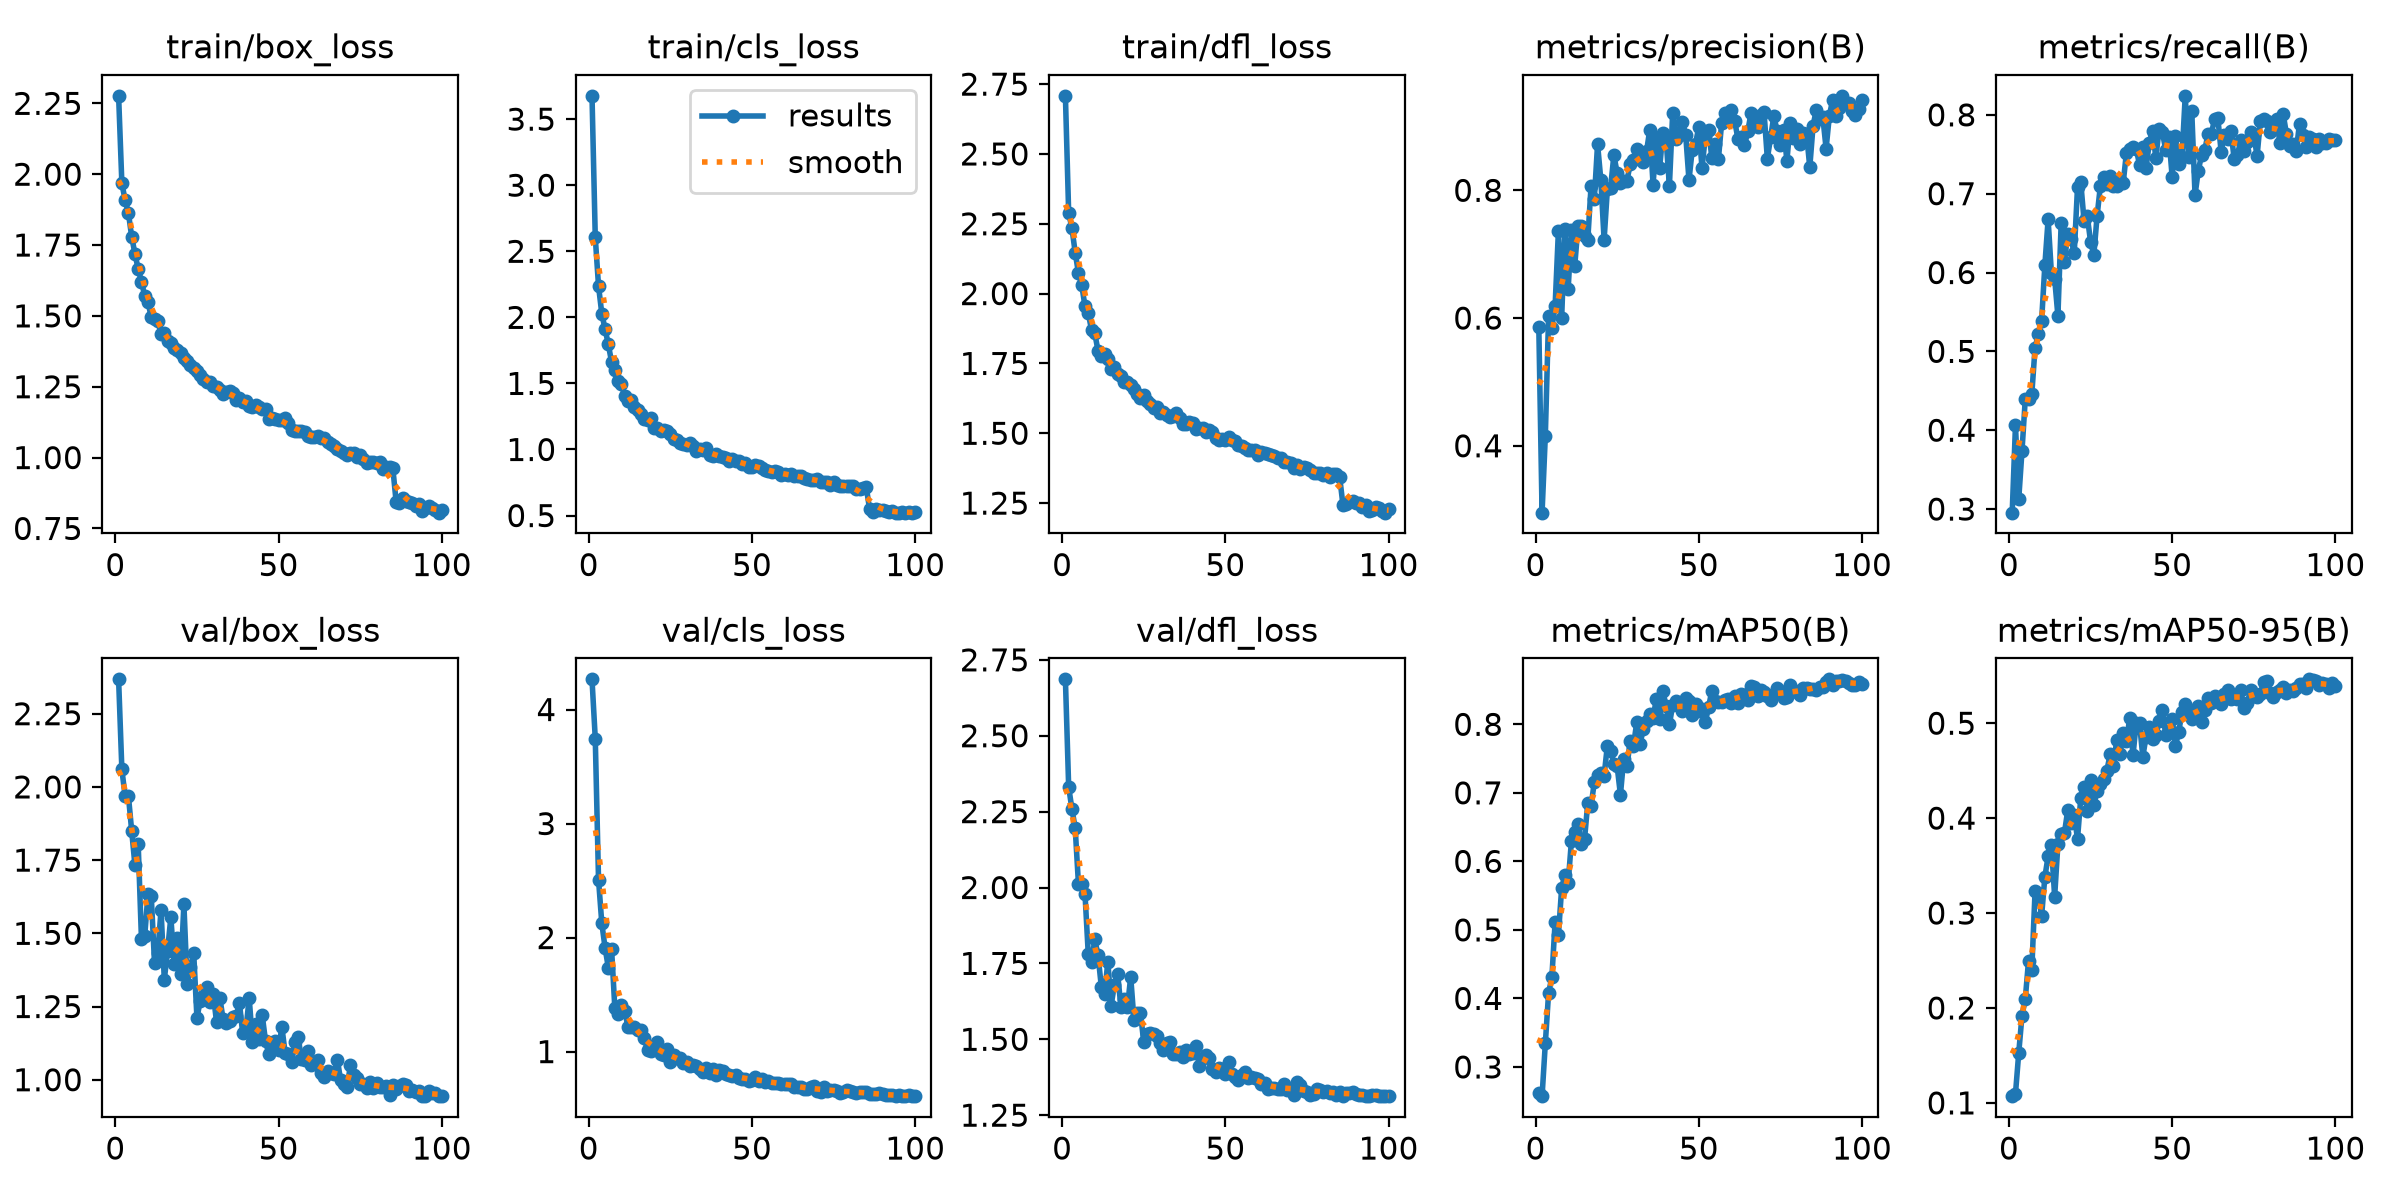

The data file committed next to this chart (first rows):
epoch, time, train/box_loss, train/cls_loss, train/dfl_loss, metrics/precision(B), metrics/recall(B), metrics/mAP50(B), metrics/mAP50-95(B), val/box_loss, val/cls_loss, val/dfl_loss, lr/pg0, lr/pg1, lr/pg2
1, 355.7, 2.276, 3.676, 2.708, 0.5864, 0.2954, 0.2616, 0.1071, 2.367, 4.265, 2.686, 0.0004151, 0.0004151, 0.0004151
2, 832.4, 1.968, 2.606, 2.289, 0.2953, 0.4061, 0.2574, 0.1096, 2.06, 3.745, 2.331, 0.0008315, 0.0008315, 0.0008315
3, 1427, 1.908, 2.236, 2.234, 0.416, 0.3127, 0.3346, 0.1525, 1.968, 2.508, 2.259, 0.001247, 0.001247, 0.001247
4, 1696, 1.863, 2.028, 2.147, 0.6034, 0.3739, 0.4083, 0.1921, 1.97, 2.127, 2.196, 0.001247, 0.001247, 0.001247
5, 1949, 1.78, 1.911, 2.073, 0.5847, 0.4391, 0.4306, 0.2093, 1.851, 1.91, 2.011, 0.001245, 0.001245, 0.001245
6, 2149, 1.719, 1.795, 2.031, 0.6195, 0.4394, 0.5118, 0.2498, 1.733, 1.737, 2.011, 0.001242, 0.001242, 0.001242
7, 2345, 1.665, 1.661, 1.954, 0.7359, 0.4455, 0.492, 0.2404, 1.805, 1.897, 1.979, 0.001239, 0.001239, 0.001239
8, 2593, 1.621, 1.599, 1.931, 0.6004, 0.5048, 0.5612, 0.3228, 1.479, 1.379, 1.781, 0.001235, 0.001235, 0.001235
9, 2876, 1.571, 1.516, 1.87, 0.7387, 0.5216, 0.5802, 0.3209, 1.492, 1.327, 1.754, 0.001231, 0.001231, 0.001231
10, 3084, 1.549, 1.498, 1.858, 0.6462, 0.5382, 0.569, 0.2967, 1.634, 1.41, 1.829, 0.001225, 0.001225, 0.001225
11, 3358, 1.495, 1.405, 1.795, 0.7378, 0.6092, 0.6303, 0.338, 1.627, 1.358, 1.776, 0.00122, 0.00122, 0.00122
12, 3563, 1.488, 1.367, 1.777, 0.6817, 0.6674, 0.6428, 0.3598, 1.399, 1.22, 1.674, 0.001213, 0.001213, 0.001213
13, 3795, 1.481, 1.371, 1.783, 0.7434, 0.5996, 0.6548, 0.372, 1.434, 1.214, 1.648, 0.001207, 0.001207, 0.001207
14, 3992, 1.437, 1.318, 1.765, 0.7435, 0.5924, 0.6248, 0.3173, 1.579, 1.212, 1.756, 0.001199, 0.001199, 0.001199
15, 4215, 1.44, 1.301, 1.731, 0.7282, 0.545, 0.6319, 0.3726, 1.342, 1.186, 1.61, 0.001191, 0.001191, 0.001191
16, 4539, 1.411, 1.269, 1.737, 0.7227, 0.6628, 0.6854, 0.3835, 1.441, 1.191, 1.679, 0.001183, 0.001183, 0.001183
17, 4734, 1.404, 1.233, 1.712, 0.8061, 0.6137, 0.6804, 0.3844, 1.555, 1.116, 1.716, 0.001173, 0.001173, 0.001173
18, 4955, 1.386, 1.22, 1.704, 0.7861, 0.6486, 0.7158, 0.4081, 1.396, 1.014, 1.606, 0.001164, 0.001164, 0.001164
19, 5240, 1.38, 1.235, 1.685, 0.8723, 0.6429, 0.7267, 0.3949, 1.485, 1.007, 1.633, 0.001154, 0.001154, 0.001154
20, 5544, 1.368, 1.162, 1.683, 0.8164, 0.6244, 0.7294, 0.4031, 1.363, 1.022, 1.605, 0.001143, 0.001143, 0.001143
21, 5744, 1.352, 1.165, 1.671, 0.7224, 0.7078, 0.7249, 0.3781, 1.599, 1.082, 1.706, 0.001132, 0.001132, 0.001132
22, 5949, 1.34, 1.137, 1.659, 0.8014, 0.7143, 0.7689, 0.4211, 1.328, 0.9817, 1.564, 0.00112, 0.00112, 0.00112
23, 6289, 1.328, 1.148, 1.64, 0.8043, 0.666, 0.7615, 0.4324, 1.386, 0.9696, 1.586, 0.001108, 0.001108, 0.001108
24, 6646, 1.316, 1.142, 1.625, 0.8555, 0.6712, 0.7424, 0.408, 1.433, 1.023, 1.586, 0.001095, 0.001095, 0.001095
25, 6891, 1.307, 1.12, 1.636, 0.8266, 0.6392, 0.7387, 0.4398, 1.211, 0.9068, 1.49, 0.001082, 0.001082, 0.001082
26, 7057, 1.292, 1.079, 1.616, 0.8116, 0.6221, 0.6972, 0.4139, 1.27, 0.973, 1.516, 0.001069, 0.001069, 0.001069
27, 7345, 1.279, 1.073, 1.603, 0.8145, 0.6717, 0.7493, 0.4288, 1.285, 0.9449, 1.519, 0.001055, 0.001055, 0.001055
28, 7679, 1.266, 1.046, 1.59, 0.8146, 0.7096, 0.7384, 0.4361, 1.316, 0.9483, 1.517, 0.00104, 0.00104, 0.00104
29, 7890, 1.268, 1.038, 1.595, 0.8415, 0.7205, 0.776, 0.4409, 1.265, 0.9005, 1.509, 0.001026, 0.001026, 0.001026
30, 8159, 1.254, 1.031, 1.573, 0.8478, 0.7118, 0.7688, 0.4502, 1.292, 0.9048, 1.488, 0.00101, 0.00101, 0.00101
31, 8446, 1.25, 1.047, 1.575, 0.8651, 0.7224, 0.8029, 0.4672, 1.196, 0.8704, 1.465, 0.0009949, 0.0009949, 0.0009949
32, 8770, 1.238, 1.025, 1.567, 0.8536, 0.7093, 0.7711, 0.4551, 1.281, 0.8855, 1.486, 0.000979, 0.000979, 0.000979
33, 8984, 1.224, 0.9867, 1.559, 0.844, 0.7099, 0.7931, 0.4819, 1.207, 0.8751, 1.491, 0.0009628, 0.0009628, 0.0009628
34, 9307, 1.23, 1.001, 1.563, 0.861, 0.7168, 0.8052, 0.4671, 1.195, 0.8453, 1.452, 0.0009462, 0.0009462, 0.0009462
35, 9513, 1.236, 0.9994, 1.571, 0.8951, 0.714, 0.8157, 0.4893, 1.2, 0.8172, 1.451, 0.0009293, 0.0009293, 0.0009293
36, 9866, 1.228, 1.012, 1.556, 0.8089, 0.7522, 0.8087, 0.4815, 1.214, 0.8564, 1.458, 0.0009122, 0.0009122, 0.0009122
37, 10013, 1.203, 0.9615, 1.532, 0.8805, 0.757, 0.8375, 0.5055, 1.217, 0.8116, 1.44, 0.0008947, 0.0008947, 0.0008947
38, 10235, 1.209, 0.947, 1.534, 0.8347, 0.7591, 0.8075, 0.4661, 1.263, 0.8432, 1.464, 0.000877, 0.000877, 0.000877
39, 10501, 1.197, 0.9666, 1.54, 0.8896, 0.7569, 0.849, 0.5005, 1.159, 0.7934, 1.45, 0.000859, 0.000859, 0.000859
40, 10689, 1.199, 0.9492, 1.536, 0.8793, 0.7365, 0.8262, 0.5003, 1.171, 0.842, 1.454, 0.0008408, 0.0008408, 0.0008408
41, 10969, 1.182, 0.9441, 1.515, 0.8068, 0.7596, 0.7999, 0.4646, 1.279, 0.83, 1.478, 0.0008225, 0.0008225, 0.0008225
42, 11197, 1.179, 0.9375, 1.52, 0.9207, 0.7328, 0.8277, 0.4858, 1.13, 0.8013, 1.412, 0.0008039, 0.0008039, 0.0008039
43, 11469, 1.184, 0.9153, 1.519, 0.8809, 0.7649, 0.8345, 0.4964, 1.189, 0.7978, 1.437, 0.0007851, 0.0007851, 0.0007851
44, 11748, 1.178, 0.9265, 1.504, 0.8899, 0.7798, 0.8277, 0.4837, 1.139, 0.7896, 1.447, 0.0007662, 0.0007662, 0.0007662
45, 12000, 1.17, 0.9122, 1.511, 0.907, 0.7454, 0.8196, 0.488, 1.22, 0.7928, 1.439, 0.0007472, 0.0007472, 0.0007472
46, 12266, 1.171, 0.9164, 1.505, 0.8864, 0.7822, 0.8378, 0.5022, 1.132, 0.7714, 1.403, 0.000728, 0.000728, 0.000728
47, 12491, 1.136, 0.8884, 1.482, 0.816, 0.7782, 0.8334, 0.5142, 1.088, 0.7599, 1.393, 0.0007088, 0.0007088, 0.0007088
48, 12760, 1.139, 0.8954, 1.477, 0.8636, 0.7559, 0.8132, 0.488, 1.124, 0.7578, 1.407, 0.0006895, 0.0006895, 0.0006895
49, 12986, 1.136, 0.8695, 1.479, 0.8729, 0.7721, 0.8299, 0.4919, 1.131, 0.7437, 1.403, 0.0006701, 0.0006701, 0.0006701
50, 13261, 1.132, 0.8666, 1.475, 0.899, 0.721, 0.8194, 0.5049, 1.102, 0.7549, 1.386, 0.0006507, 0.0006507, 0.0006507
51, 13495, 1.132, 0.881, 1.486, 0.8346, 0.7731, 0.8217, 0.476, 1.181, 0.7808, 1.423, 0.0006312, 0.0006312, 0.0006312
52, 13831, 1.138, 0.8747, 1.475, 0.8845, 0.7375, 0.8029, 0.4908, 1.092, 0.7393, 1.385, 0.0006118, 0.0006118, 0.0006118
53, 14111, 1.124, 0.8608, 1.472, 0.8951, 0.7466, 0.8251, 0.5116, 1.087, 0.7564, 1.375, 0.0005924, 0.0005924, 0.0005924
54, 14414, 1.098, 0.8441, 1.456, 0.8509, 0.8241, 0.849, 0.5206, 1.062, 0.7377, 1.366, 0.000573, 0.000573, 0.000573
55, 14584, 1.095, 0.8344, 1.455, 0.8719, 0.7466, 0.8339, 0.5084, 1.129, 0.7412, 1.381, 0.0005537, 0.0005537, 0.0005537
56, 14727, 1.096, 0.833, 1.447, 0.8484, 0.8043, 0.8321, 0.5043, 1.144, 0.7221, 1.393, 0.0005345, 0.0005345, 0.0005345
57, 14863, 1.094, 0.839, 1.439, 0.9053, 0.6981, 0.8331, 0.5128, 1.071, 0.7237, 1.373, 0.0005153, 0.0005153, 0.0005153
58, 15004, 1.091, 0.833, 1.441, 0.9218, 0.7293, 0.8358, 0.5185, 1.069, 0.7206, 1.376, 0.0004963, 0.0004963, 0.0004963
59, 15159, 1.077, 0.8058, 1.441, 0.9194, 0.7489, 0.8362, 0.5017, 1.099, 0.7182, 1.373, 0.0004774, 0.0004774, 0.0004774
60, 15298, 1.074, 0.8114, 1.423, 0.9257, 0.7556, 0.8311, 0.5135, 1.05, 0.7177, 1.37, 0.0004586, 0.0004586, 0.0004586
... 40 more rows
